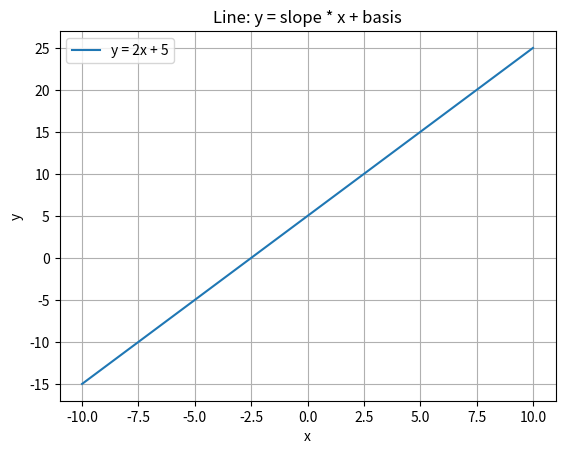

Reproduce this figure in Python.
import numpy as np
import matplotlib.pyplot as plt

# Define the line equation (works with scalars or np arrays)
def y(x, slope=1, basis=0):
    return slope * x + basis

# Create x values from -10 to 10 (100 points)
x_vals = np.linspace(-10, 10)

# Get corresponding y values
y_vals = y(x_vals, slope=2, basis=5)

# Plot
plt.plot(x_vals, y_vals, label="y = 2x + 5")
plt.title("Line: y = slope * x + basis")
plt.xlabel("x")
plt.ylabel("y")
plt.grid(True)
plt.legend()
plt.show()
